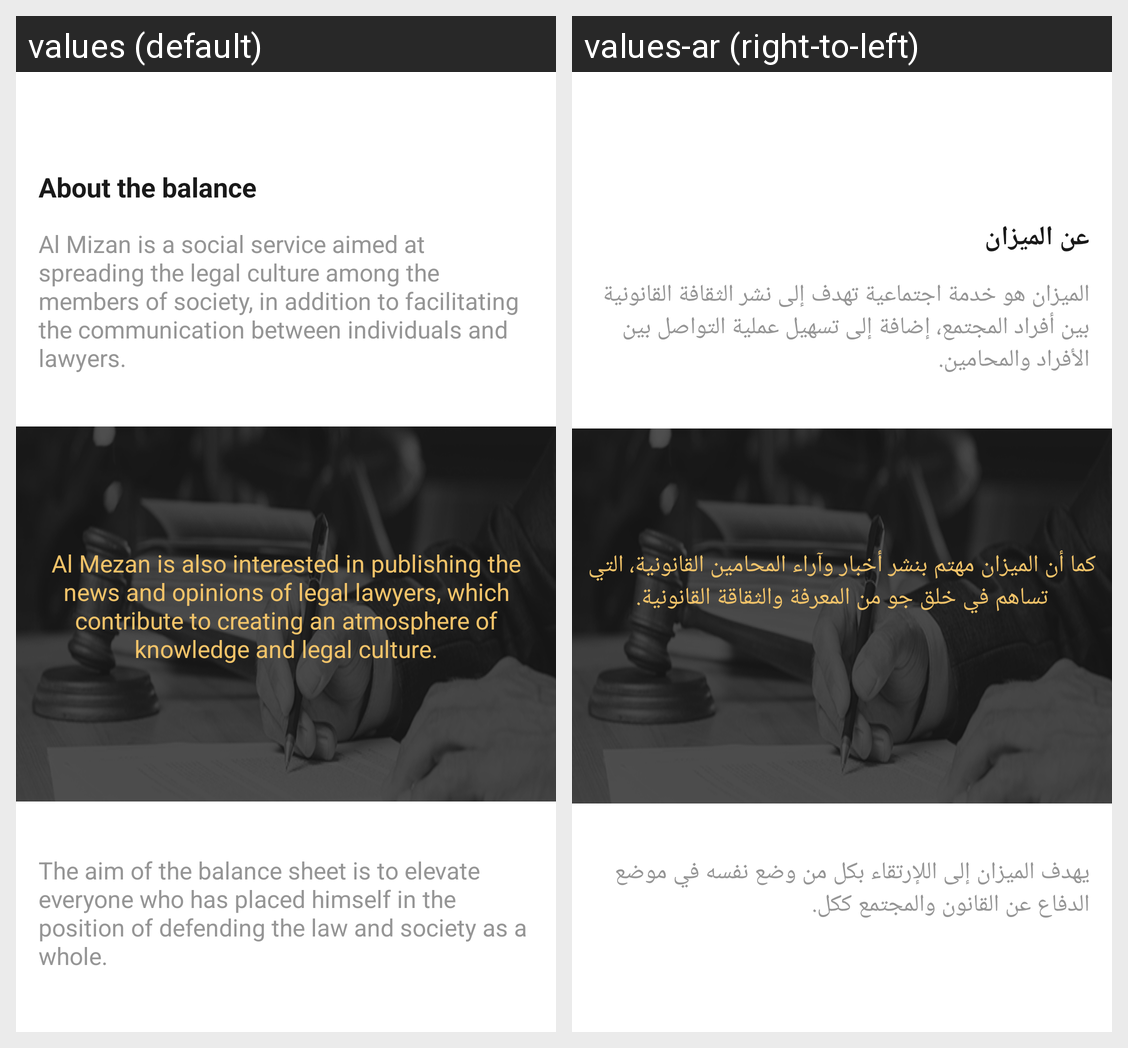

Here is an Android app screen in its default locale and in the app's own translations. Write out the translated-string differences for the strings that appear on this screen.
Android screen res/layout/fragment_about_us.xml rendered under 2 locales, left to right: values (default), values-ar (right-to-left). Device: Nexus 5 (rendered at 1080×1920; each locale shown at half size, 540×960, under a caption strip naming it); theme AppTheme.
Strings drawn on this screen, with the default value and each locale's value (text and hints the layout hard-codes, and strings that could not be matched under every locale, appear in the picture but are not listed):

about_usss
  values: About the balance
  values-ar: عن الميزان

detail
  values: Al Mizan is a social service aimed at spreading the legal culture among the members of society, in addition to facilitating the communication between individuals and lawyers.
  values-ar: الميزان هو خدمة اجتماعية تهدف إلى نشر الثقافة القانونية بين أفراد المجتمع، إضافة إلى تسهيل عملية التواصل بين الأفراد والمحامين.

second_detail
  values: Al Mezan is also interested in publishing the news and opinions of legal lawyers, which contribute to creating an atmosphere of knowledge and legal culture.
  values-ar: كما أن الميزان مهتم بنشر أخبار وآراء المحامين القانونية، التي تساهم في خلق جو من المعرفة والثقاقة القانونية.

detail_last
  values: The aim of the balance sheet is to elevate everyone who has placed himself in the position of defending the law and society as a whole.
  values-ar: يهدف الميزان إلى اللإرتقاء بكل من وضع نفسه في موضع الدفاع عن القانون والمجتمع ككل.
